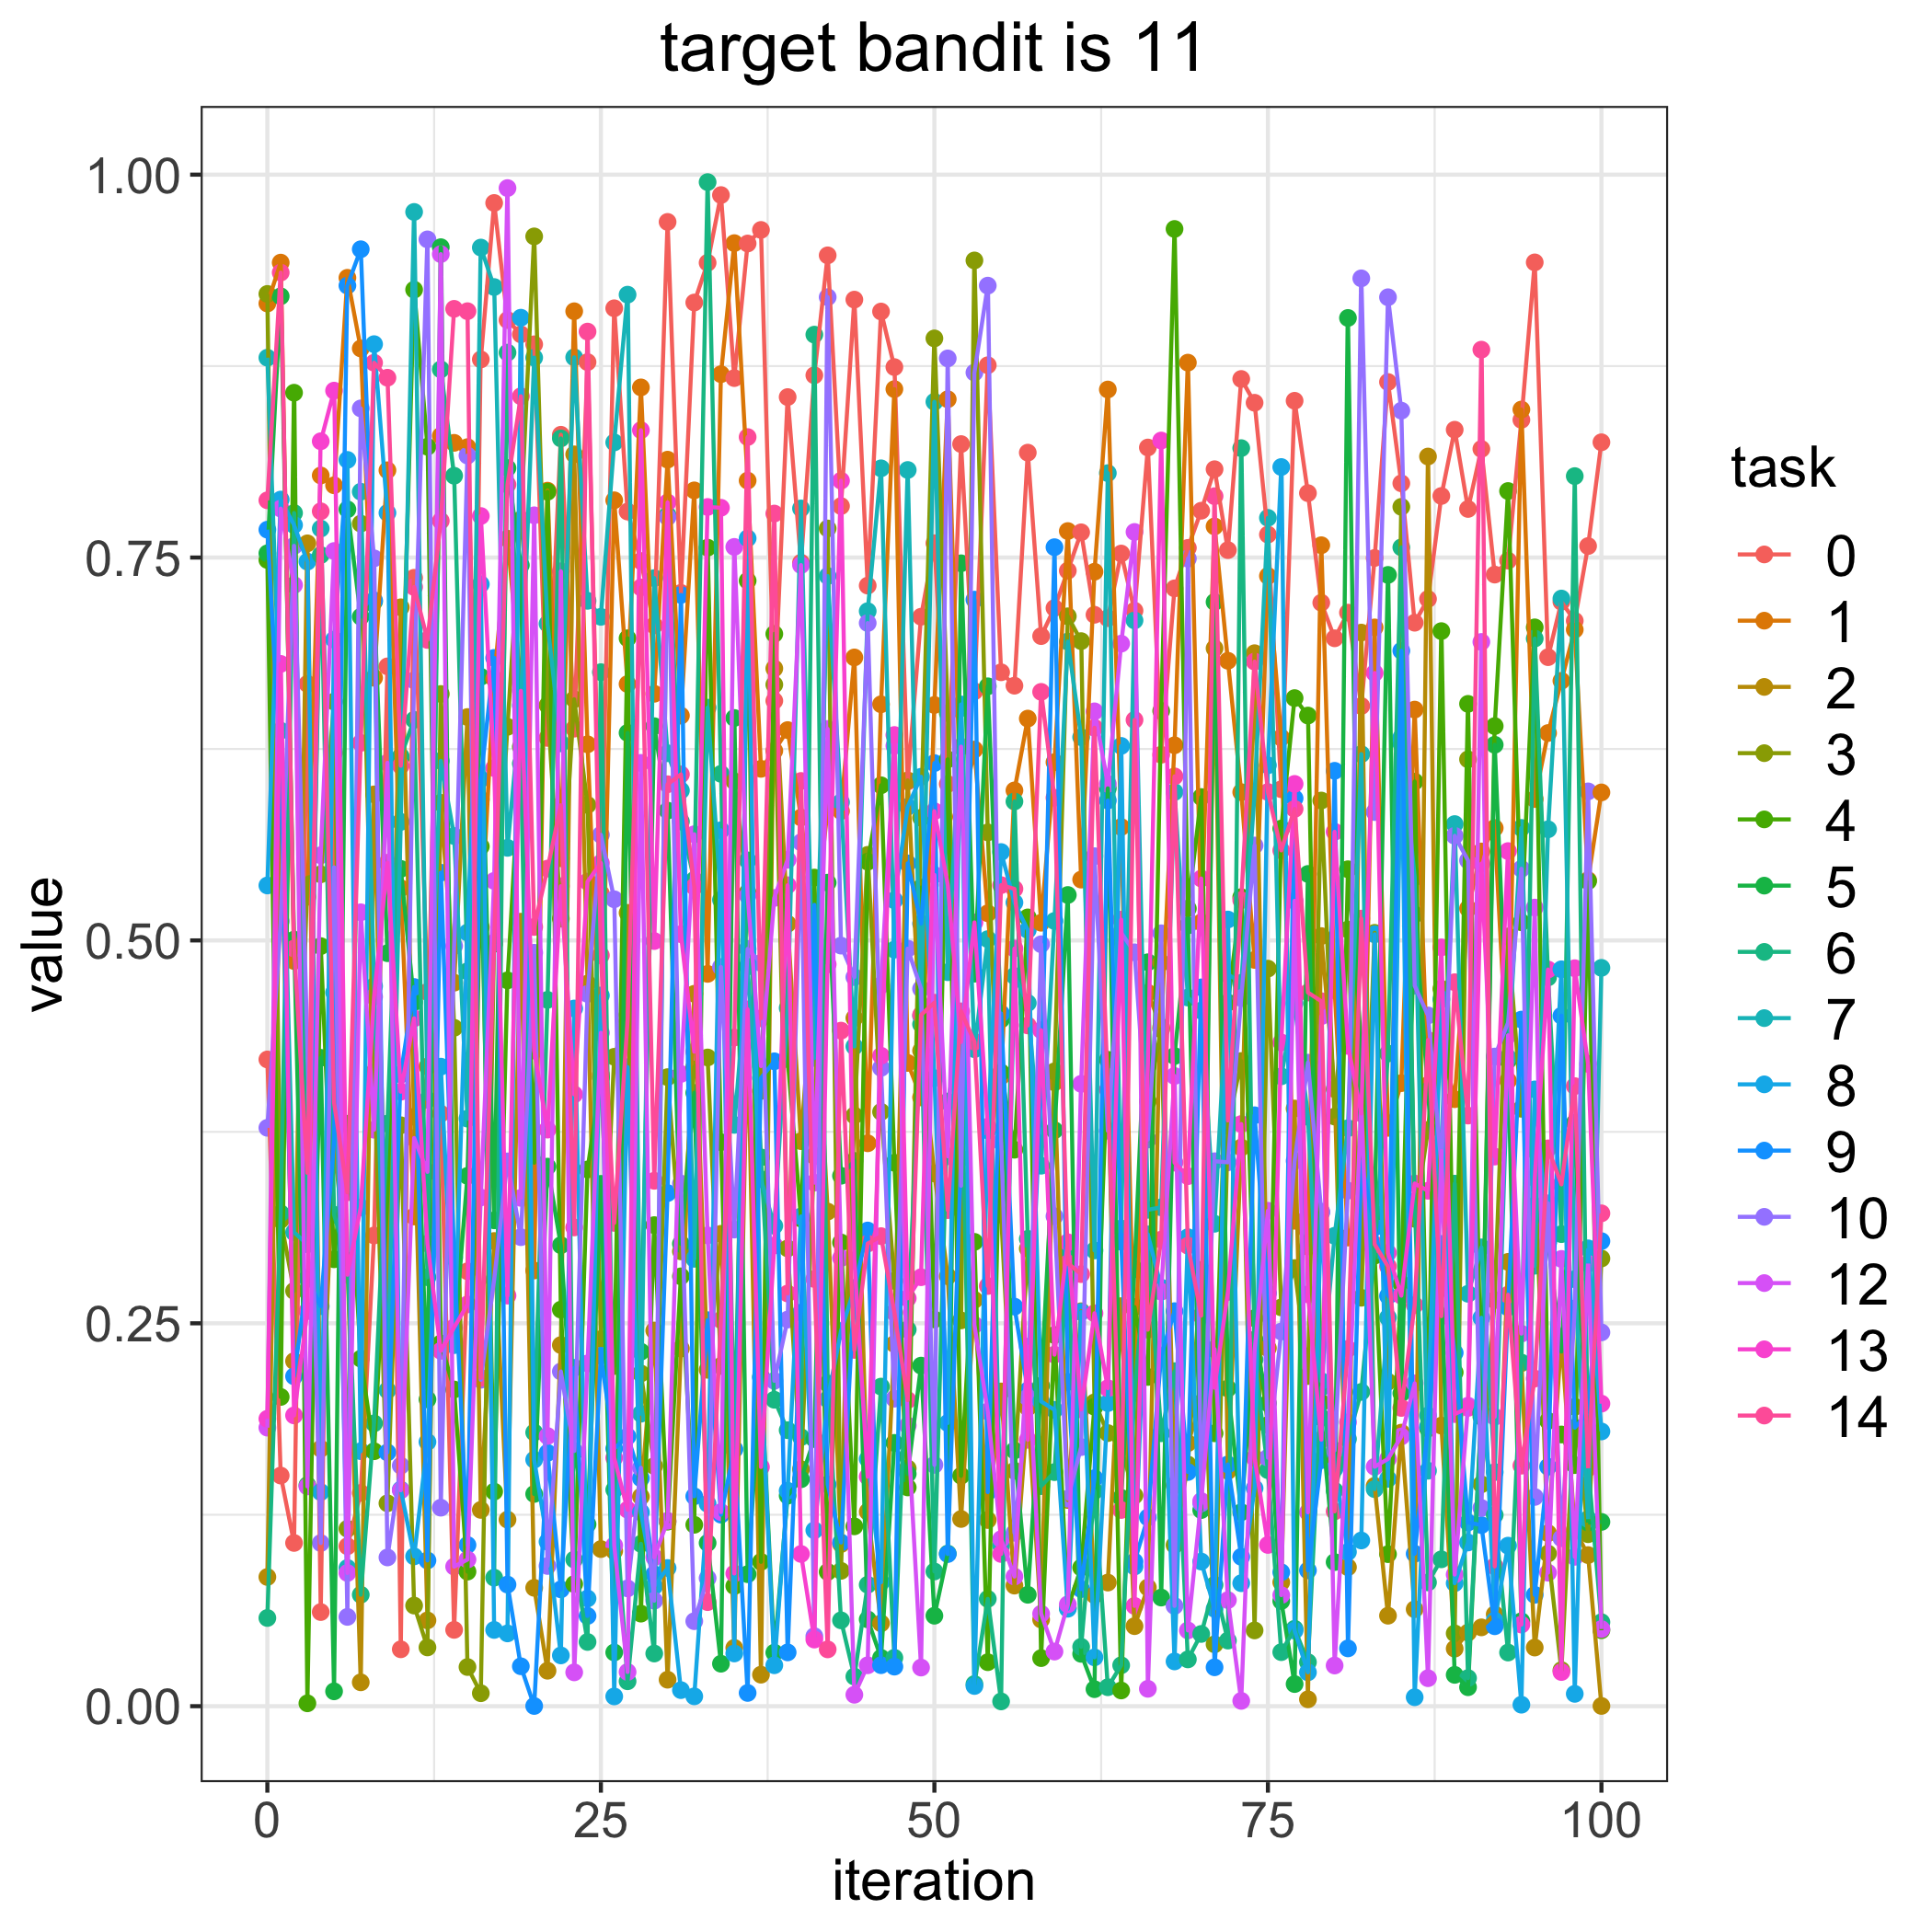

The file beside this chart, header and first rows:
, 0.0, 1.0, 2.0, 3.0, 4.0, 5.0, 6.0, 7.0, 8.0, 9.0, 10.0, 12.0, 13.0, 14.0
0, 0.4223, 0.9159, 0.08435, 0.9221, 0.7484, 0.7527, 0.05759, 0.8805, 0.5359, 0.7682, 0.3776, 0.1819, 0.1877, 0.7874
1, 0.1506, 0.9426, 0.586, 0.3175, 0.2019, 0.9206, 0.3218, 0.6369, 0.7878, 0.6087, 0.5125, 0.7819, 0.6805, 0.9361
2, 0.1066, 0.4866, 0.2253, 0.2712, 0.8576, 0.5005, 0.7791, 0.3094, 0.7712, 0.2154, 0.7576, 0.7321, 0.1899, 0.4947
3, 0.6675, 0.5285, 0.7593, 0.5409, 0.001873, 0.1443, 0.3092, 0.3016, 0.7473, 0.2795, 0.4294, 0.1435, 0.258, 0.3483
4, 0.06146, 0.8036, 0.1681, 0.5432, 0.4963, 0.4233, 0.7516, 0.7689, 0.1398, 0.2612, 0.1065, 0.5556, 0.8259, 0.7802
5, 0.6225, 0.7972, 0.3651, 0.6559, 0.2918, 0.00969, 0.3209, 0.466, 0.6964, 0.3687, 0.5477, 0.7543, 0.859, 0.3941
6, 0.1044, 0.9327, 0.2888, 0.1159, 0.3803, 0.7815, 0.2909, 0.09026, 0.8137, 0.9276, 0.0583, 0.08698, 0.2817, 0.3355
7, 0.1392, 0.8865, 0.01558, 0.7721, 0.2269, 0.7113, 0.07279, 0.793, 0.1665, 0.9513, 0.8474, 0.5184, 0.3256, 0.629
8, 0.3073, 0.6715, 0.5953, 0.4139, 0.1665, 0.7213, 0.1847, 0.4701, 0.8893, 0.722, 0.7495, 0.3764, 0.4632, 0.8772
9, 0.6789, 0.807, 0.2558, 0.1325, 0.333, 0.4916, 0.3804, 0.2062, 0.7792, 0.1657, 0.09712, 0.616, 0.5507, 0.8674
10, 0.03714, 0.5341, 0.7175, 0.3793, 0.619, 0.5467, 0.6202, 0.5774, 0.1414, 0.4125, 0.157, 0.141, 0.4012, 0.6141
11, 0.7368, 0.3197, 0.3849, 0.0657, 0.9249, 0.4597, 0.644, 0.9757, 0.09781, 0.4696, 0.6698, 0.371, 0.4491, 0.7308
12, 0.4664, 0.4176, 0.05602, 0.03837, 0.8224, 0.2003, 0.2801, 0.396, 0.1725, 0.09516, 0.9577, 0.3489, 0.3021, 0.6962
13, 0.3869, 0.8295, 0.5899, 0.6609, 0.2368, 0.9526, 0.8728, 0.6172, 0.4176, 0.5442, 0.1296, 0.9481, 0.232, 0.7739
14, 0.04983, 0.8249, 0.4724, 0.4429, 0.2068, 0.2379, 0.8034, 0.5681, 0.2357, 0.2928, 0.4964, 0.09114, 0.2473, 0.9124
15, 0.284, 0.8221, 0.6459, 0.02557, 0.08785, 0.3463, 0.4799, 0.3836, 0.5051, 0.1052, 0.8166, 0.09576, 0.2623, 0.9108
16, 0.8793, 0.5087, 0.1282, 0.00846, 0.5613, 0.6721, 0.592, 0.9524, 0.7326, 0.6053, 0.2131, 0.3322, 0.7771, 0.2144
17, 0.9815, 0.6709, 0.3037, 0.4978, 0.1401, 0.3172, 0.08391, 0.9266, 0.04978, 0.6845, 0.2785, 0.5389, 0.6126, 0.4985
18, 0.905, 0.7623, 0.1218, 0.6395, 0.4739, 0.8084, 0.8838, 0.5604, 0.04752, 0.0794, 0.3557, 0.9912, 0.2681, 0.7976
19, 0.8957, 0.6679, 0.5122, 0.7748, 0.6265, 0.745, 0.6155, 0.6533, 0.9066, 0.02606, 0.3062, 0.3319, 0.663, 0.8553
20, 0.8892, 0.2845, 0.07729, 0.9597, 0.3549, 0.1386, 0.1787, 0.8805, 0.1609, 0.000134, 0.492, 0.7776, 0.4281, 0.5088
21, 0.6322, 0.7937, 0.02315, 0.6535, 0.7929, 0.3523, 0.4612, 0.7068, 0.1074, 0.1654, 0.09155, 0.1764, 0.3765, 0.5469
22, 0.8302, 0.5536, 0.2358, 0.5142, 0.2589, 0.301, 0.8278, 0.6287, 0.03316, 0.07628, 0.2185, 0.741, 0.5354, 0.5882
23, 0.6383, 0.9108, 0.8174, 0.6575, 0.07974, 0.1661, 0.09576, 0.8807, 0.4555, 0.2209, 0.1666, 0.02209, 0.3995, 0.3126
24, 0.8776, 0.628, 0.4718, 0.5885, 0.3504, 0.1187, 0.04194, 0.7217, 0.07033, 0.05892, 0.4651, 0.2238, 0.5384, 0.8975
25, 0.5306, 0.4125, 0.1026, 0.2397, 0.4103, 0.341, 0.6751, 0.7113, 0.464, 0.2288, 0.569, 0.4397, 0.5506, 0.4903
26, 0.9128, 0.7874, 0.1013, 0.424, 0.2221, 0.03508, 0.1414, 0.8252, 0.006372, 0.1682, 0.5269, 0.105, 0.1622, 0.3156
27, 0.78, 0.6674, 0.518, 0.4514, 0.6973, 0.6355, 0.01626, 0.9216, 0.4173, 0.1761, 0.0769, 0.02232, 0.1283, 0.4474
28, 0.7477, 0.8611, 0.1368, 0.2172, 0.06043, 0.2315, 0.106, 0.191, 0.1267, 0.1488, 0.1556, 0.6159, 0.8332, 0.7305
29, 0.7057, 0.661, 0.2452, 0.1568, 0.3141, 0.6399, 0.03439, 0.7366, 0.07828, 0.08615, 0.06888, 0.09717, 0.4996, 0.343
30, 0.9691, 0.8139, 0.01729, 0.4107, 0.1205, 0.5848, 0.7777, 0.6222, 0.09022, 0.335, 0.7764, 0.121, 0.786, 0.602
31, 0.7269, 0.6468, 0.2335, 0.297, 0.2807, 0.302, 0.5776, 0.5979, 0.01049, 0.7256, 0.3412, 0.4128, 0.5041, 0.6084
32, 0.9165, 0.7938, 0.4651, 0.4174, 0.1184, 0.4005, 0.5395, 0.2921, 0.006427, 0.137, 0.0555, 0.5693, 0.4273, 0.5351
33, 0.9425, 0.4782, 0.2196, 0.4236, 0.7564, 0.1066, 0.9951, 0.652, 0.1322, 0.252, 0.08357, 0.3074, 0.783, 0.06794
34, 0.9867, 0.8697, 0.3084, 0.2222, 0.3683, 0.02773, 0.6088, 0.5265, 0.5719, 0.1251, 0.4826, 0.1267, 0.7825, 0.2522
35, 0.8672, 0.9553, 0.03807, 0.6039, 0.07843, 0.6452, 0.1677, 0.3796, 0.03443, 0.1677, 0.3112, 0.7569, 0.08664, 0.4366
36, 0.955, 0.8002, 0.441, 0.5313, 0.7349, 0.08618, 0.5522, 0.4829, 0.7626, 0.008649, 0.4945, 0.5293, 0.455, 0.8287
37, 0.9639, 0.612, 0.02057, 0.4018, 0.09425, 0.2152, 0.3584, 0.3441, 0.2144, 0.4102, 0.4853, 0.4179, 0.1562, 0.4491
38, 0.6564, 0.6238, 0.6776, 0.667, 0.7001, 0.03498, 0.2001, 0.3136, 0.02673, 0.4211, 0.2125, 0.5277, 0.3008, 0.7787
39, 0.8548, 0.6373, 0.5109, 0.2989, 0.4225, 0.1375, 0.1802, 0.4559, 0.1407, 0.03512, 0.2525, 0.5526, 0.536, 0.2695
40, 0.7467, 0.5803, 0.3689, 0.1548, 0.3184, 0.1482, 0.1757, 0.7821, 0.3198, 0.257, 0.5641, 0.7451, 0.0994, 0.6041
41, 0.869, 0.5058, 0.4886, 0.3593, 0.541, 0.1745, 0.8955, 0.4233, 0.1148, 0.5232, 0.04572, 0.3418, 0.0435, 0.2789
42, 0.9473, 0.5859, 0.3229, 0.769, 0.08769, 0.5377, 0.2107, 0.7379, 0.2004, 0.1447, 0.92, 0.6381, 0.4844, 0.03709
43, 0.7836, 0.5844, 0.1059, 0.08837, 0.3028, 0.3463, 0.05605, 0.5902, 0.2449, 0.1069, 0.4966, 0.2926, 0.8002, 0.4411
44, 0.9184, 0.6848, 0.4493, 0.3857, 0.1174, 0.356, 0.01935, 0.4308, 0.2726, 0.2731, 0.476, 0.007465, 0.2911, 0.2326
45, 0.7317, 0.3675, 0.127, 0.5559, 0.5514, 0.05667, 0.07931, 0.715, 0.1614, 0.3106, 0.7072, 0.02671, 0.1499, 0.3021
46, 0.9106, 0.6542, 0.05411, 0.3881, 0.6013, 0.03153, 0.2087, 0.8082, 0.08093, 0.02678, 0.4168, 0.4707, 0.4247, 0.3069
47, 0.8743, 0.86, 0.2365, 0.2777, 0.3548, 0.1719, 0.0316, 0.494, 0.5262, 0.02583, 0.2008, 0.6271, 0.6341, 0.2571
48, 0.6038, 0.42, 0.6045, 0.1552, 0.1428, 0.1517, 0.2459, 0.8072, 0.5872, 0.5503, 0.4946, 0.1833, 0.2663, 0.1999
49, 0.7114, 0.3975, 0.428, 0.5801, 0.5345, 0.2224, 0.4453, 0.4507, 0.6069, 0.511, 0.4684, 0.02522, 0.2801, 0.4514
50, 0.7593, 0.6537, 0.3478, 0.8931, 0.2525, 0.05906, 0.08795, 0.8517, 0.41, 0.6158, 0.1576, 0.5428, 0.5843, 0.4594
51, 0.6021, 0.8534, 0.2807, 0.6484, 0.6182, 0.09964, 0.3947, 0.4792, 0.1849, 0.09933, 0.88, 0.359, 0.5364, 0.3239
52, 0.8241, 0.5807, 0.1222, 0.2519, 0.1505, 0.7462, 0.4391, 0.6517, 0.6541, 0.3577, 0.3398, 0.6265, 0.4337, 0.4537
53, 0.6627, 0.6246, 0.2653, 0.944, 0.3032, 0.4783, 0.01446, 0.429, 0.01318, 0.7225, 0.8708, 0.2489, 0.5118, 0.4339
54, 0.8756, 0.5177, 0.1216, 0.5705, 0.02873, 0.6659, 0.07007, 0.5008, 0.3759, 0.1398, 0.9275, 0.1924, 0.3784, 0.2744
55, 0.6751, 0.4112, 0.2055, 0.321, 0.4138, 0.4484, 0.003122, 0.1048, 0.5577, 0.4523, 0.3684, 0.1091, 0.09938, 0.5361
56, 0.6663, 0.5979, 0.07873, 0.1537, 0.3633, 0.167, 0.5907, 0.4768, 0.5247, 0.2609, 0.1132, 0.08464, 0.4947, 0.5337
57, 0.8185, 0.6448, 0.195, 0.2988, 0.515, 0.07274, 0.3051, 0.4591, 0.5068, 0.2061, 0.2016, 0.2348, 0.1739, 0.4445
58, 0.6987, 0.5115, 0.05658, 0.146, 0.03139, 0.2093, 0.1437, 0.3529, 0.199, 0.4038, 0.4975, 0.06037, 0.4414, 0.6623
59, 0.717, 0.6164, 0.4073, 0.4145, 0.2424, 0.3761, 0.1528, 0.5127, 0.1935, 0.7567, 0.3199, 0.03565, 0.2295, 0.5931
... 41 more rows
